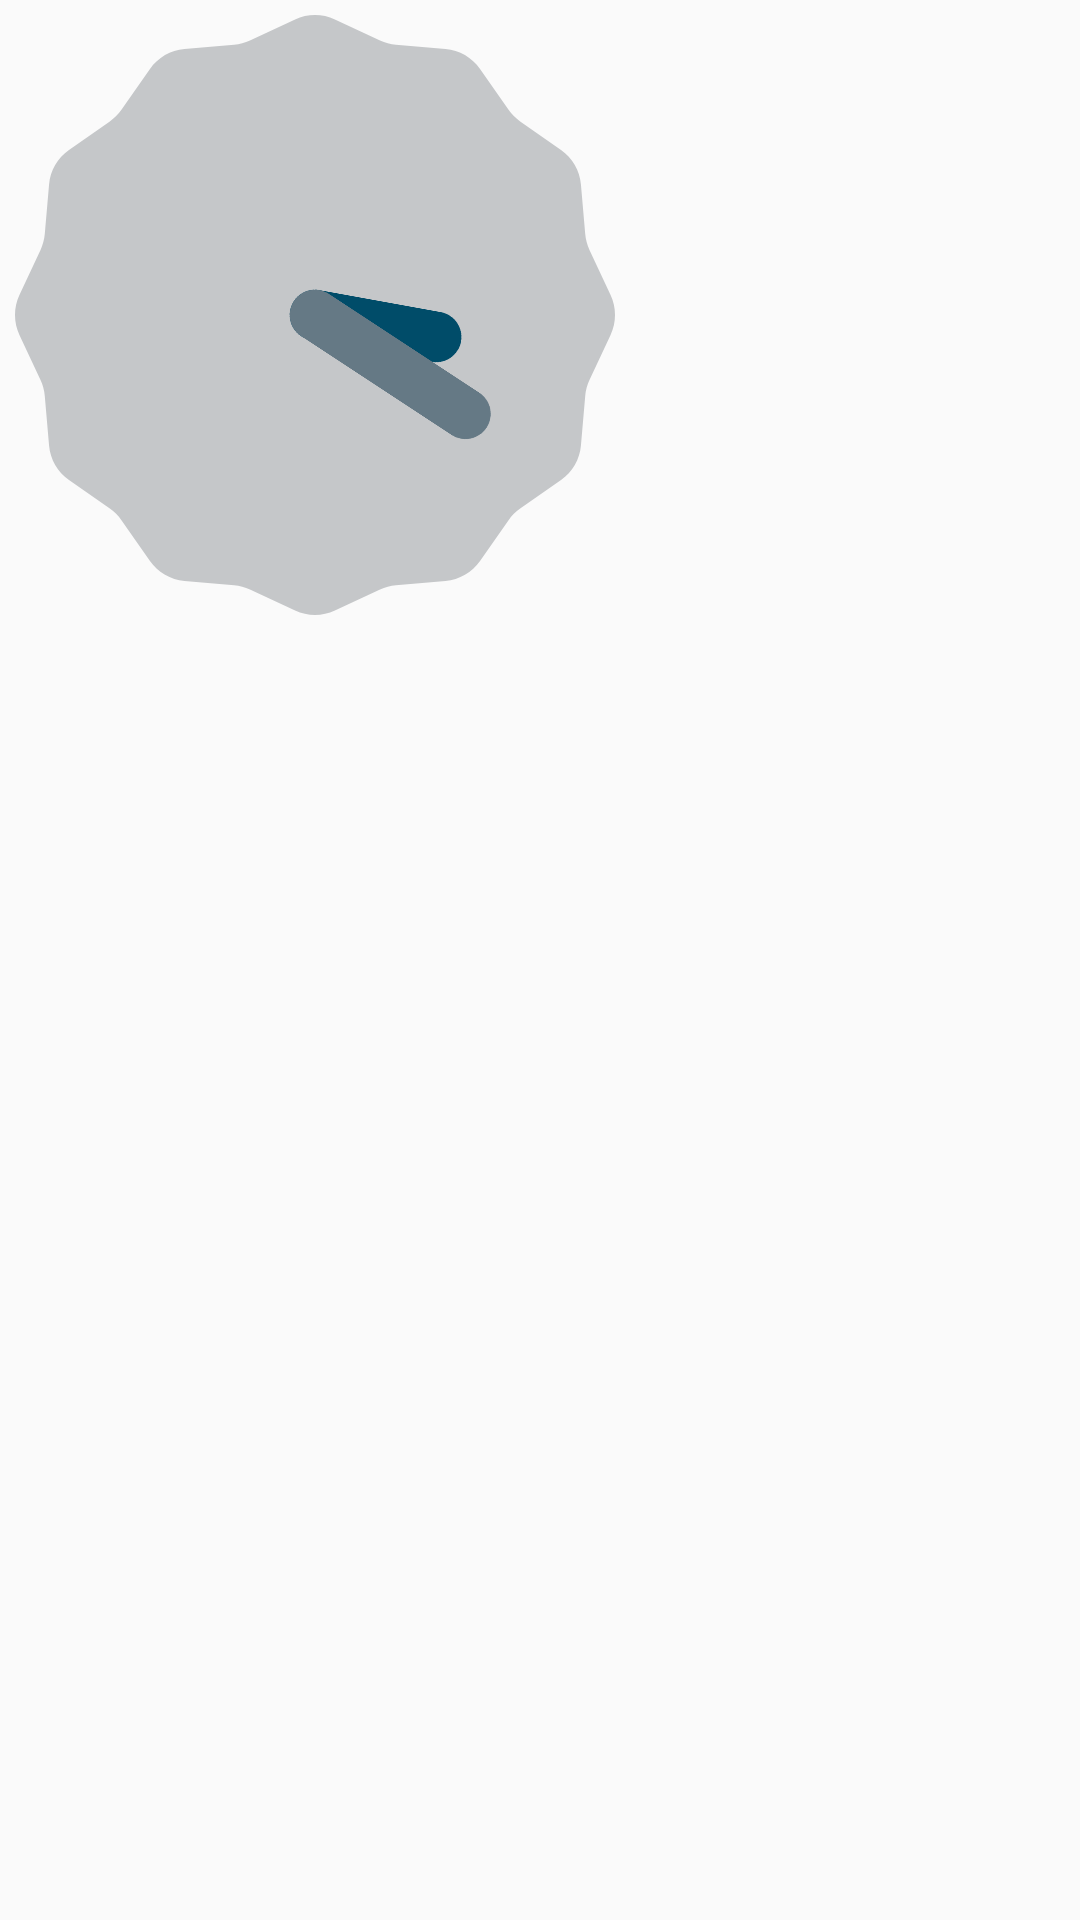

This screen was rendered from an Android layout file. Write that file and the resources it references.
<!-- AndroidManifest.xml: application theme AppTheme -->
<!-- res/layout/dialog_clock.xml -->
<?xml version="1.0" encoding="utf-8"?>
<LinearLayout xmlns:android="http://schemas.android.com/apk/res/android"
    android:layout_width="match_parent"
    android:layout_height="wrap_content"
    android:orientation="vertical"
    android:padding="5dp">

    <AnalogClock
        android:layout_width="200dp"
        android:layout_height="200dp" />

</LinearLayout>
<!-- resources referenced by this layout -->
<resources>
  <style name="AppTheme" parent="Theme.AppCompat.Light">
          
          <item name="colorPrimary">@color/colorPrimary</item>
          <item name="colorPrimaryDark">@color/colorPrimaryDark</item>
          <item name="colorAccent">@color/colorAccent</item>
      </style>
  <color name="colorPrimary">#005831</color>
  <color name="colorPrimaryDark">#014325</color>
  <color name="colorAccent">#FF4081</color>
</resources>
